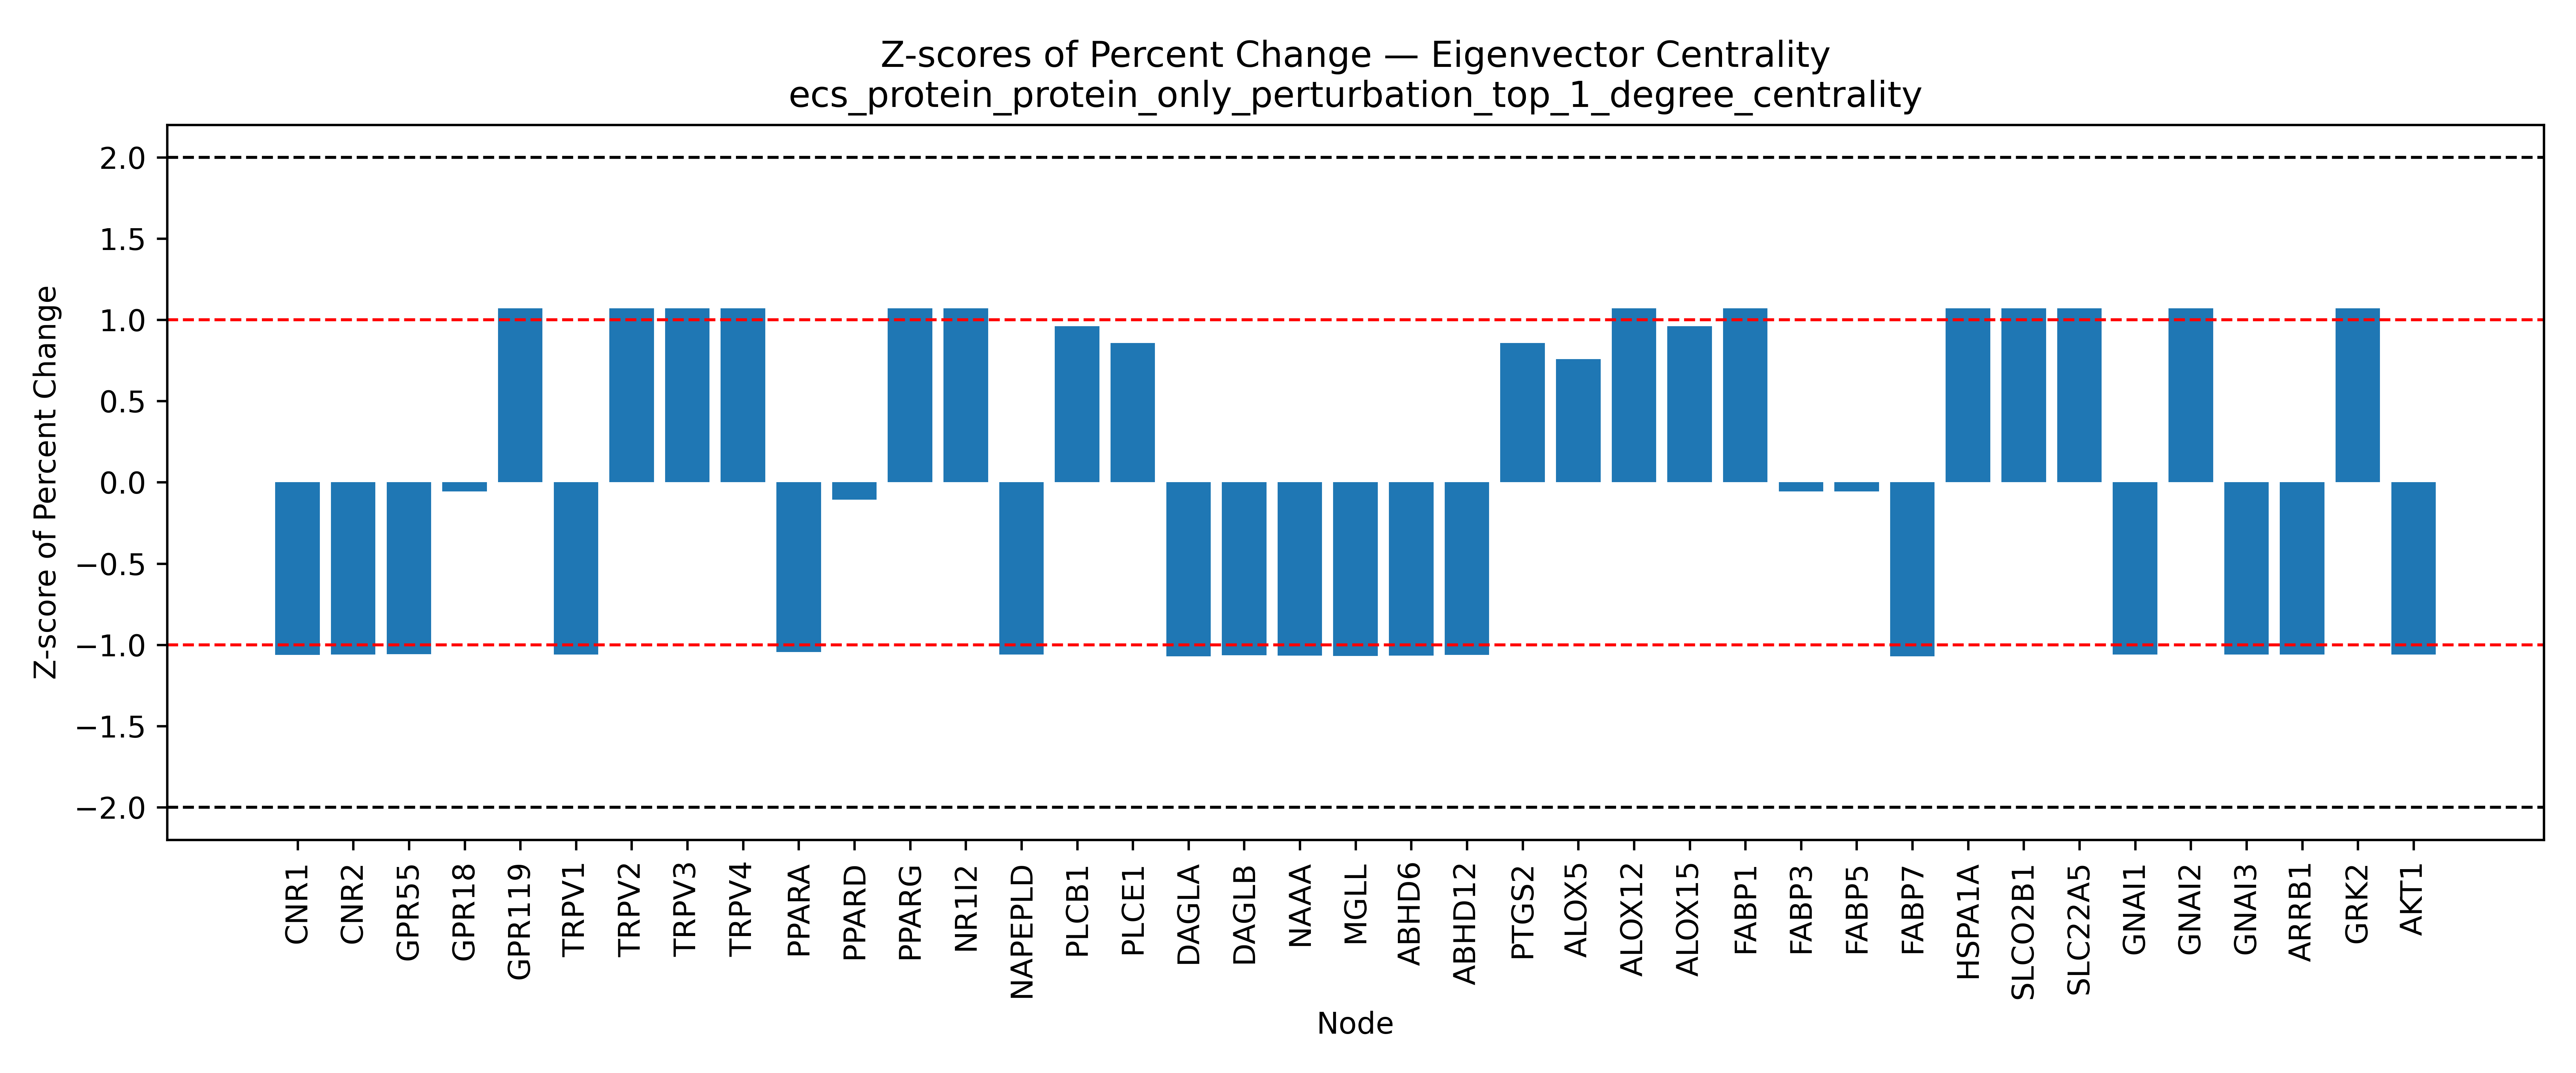

The file beside this chart, header and first rows:
Node, Percent Change, Z Score, Mean (Percent Change), Std (Percent Change)
CNR1, -26.51, -1.062, 6289, 5947
CNR2, -16.35, -1.06, 6289, 5947
GPR55, 0.002025, -1.058, 6289, 5947
GPR18, 5957, -0.05587, 6289, 5947
GPR119, 12661, 1.072, 6289, 5947
TRPV1, -7.582, -1.059, 6289, 5947
TRPV2, 12661, 1.072, 6289, 5947
TRPV3, 12661, 1.072, 6289, 5947
TRPV4, 12661, 1.072, 6289, 5947
PPARA, 84.36, -1.043, 6289, 5947
PPARD, 5658, -0.1061, 6289, 5947
PPARG, 12661, 1.072, 6289, 5947
NR1I2, 12661, 1.072, 6289, 5947
NAPEPLD, -16.44, -1.06, 6289, 5947
PLCB1, 12005, 0.9611, 6289, 5947
PLCE1, 11381, 0.8563, 6289, 5947
DAGLA, -81.77, -1.071, 6289, 5947
DAGLB, -38.01, -1.064, 6289, 5947
NAAA, -50.86, -1.066, 6289, 5947
MGLL, -65.46, -1.069, 6289, 5947
ABHD6, -50.93, -1.066, 6289, 5947
ABHD12, -26.59, -1.062, 6289, 5947
PTGS2, 11385, 0.8569, 6289, 5947
ALOX5, 10797, 0.758, 6289, 5947
ALOX12, 12661, 1.072, 6289, 5947
ALOX15, 12005, 0.9611, 6289, 5947
FABP1, 12661, 1.072, 6289, 5947
FABP3, 5957, -0.05587, 6289, 5947
FABP5, 5957, -0.05587, 6289, 5947
FABP7, -81.77, -1.071, 6289, 5947
HSPA1A, 12661, 1.072, 6289, 5947
SLCO2B1, 12661, 1.072, 6289, 5947
SLC22A5, 12661, 1.072, 6289, 5947
GNAI1, -7.496, -1.059, 6289, 5947
GNAI2, 12661, 1.072, 6289, 5947
GNAI3, -16.35, -1.06, 6289, 5947
ARRB1, -16.35, -1.06, 6289, 5947
GRK2, 12661, 1.072, 6289, 5947
AKT1, -7.44, -1.059, 6289, 5947
